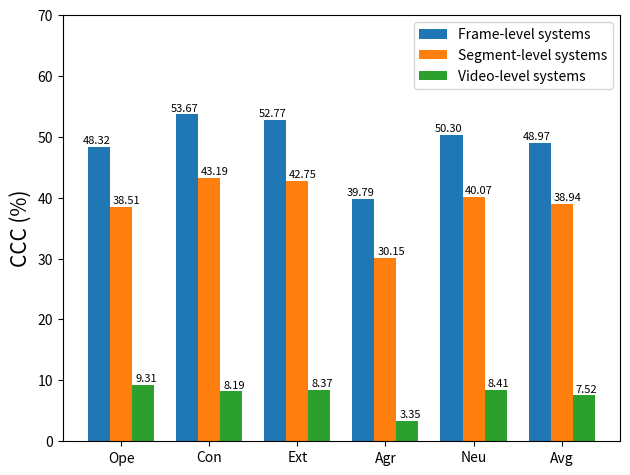

Source code (Python):
import matplotlib
import matplotlib.pyplot as plt
import numpy as np

""" IMPRESSION
frame-level:

    Interprt-img      & 0.5882 & 0.6550 & 0.6326 & 0.5003 & 0.6199 & 0.5992
    senet             & 0.5300 & 0.5580 & 0.5815 & 0.4493 & 0.5708 & 0.5379
    hrnet             & 0.5923 & 0.6912 & 0.6436 & 0.5195 & 0.6273 & 0.6148
    swin-transformer  & 0.2223 & 0.2426 & 0.2531 & 0.1224 & 0.1942 & 0.2069
    mean              0.4832	 0.5367	  0.5277   0.3979	0.5030	 0.4897  
        
segment-level:

    ResNet            & 0.5109 & 0.6156 & 0.5757 & 0.4391 & 0.5366 & 0.5356
    3d-resnet         & 0.3248 & 0.3601 & 0.3601 & 0.2120 & 0.3352 & 0.3185
    slow-fast         & 0.0256 & 0.0320 & 0.0185 & 0.0105 & 0.0184 & 0.0210
    tpn               & 0.4427 & 0.4767 & 0.4998 & 0.3230 & 0.4675 & 0.4420
    vat               & 0.6216 & 0.6753 & 0.6836 & 0.5228 & 0.6456 & 0.6298
    mean                0.38512	0.43194	0.42754	0.30148	0.40066	0.38938	
        
video-level:

    3d-resnet         & 0.1171 & 0.1207 & 0.1199 & 0.0387 & 0.0954 & 0.0983
    slow-fast         & 0.0318 & 0.0463 & 0.0255 & 0.0176 & 0.0297 & 0.0302
    tpn               & 0.0709 & -0.0188 & 0.0166 & -0.0007 & 0.0654 & 0.0267
    vat               & 0.1525 & 0.1794 & 0.1727 & 0.0783 & 0.1457 & 0.1457
    mean              0.093075	0.0819	0.083675	0.033475	0.08405	0.075225	
         
"""


labels = ['Ope', 'Con', 'Ext', "Agr", "Neu", "Avg"]
frame_ccc = [48.32, 53.67, 52.77, 39.79, 50.30, 48.97]
segment_ccc = [38.51, 43.19, 42.75,	30.15, 40.07, 38.94]
face2_ccc = [9.31,	8.19,	8.37,	3.35,	8.41,	7.52]

x = np.arange(len(labels))  # the label locations
width = 0.5  # the width of the bars

fig, ax = plt.subplots()
frame = ax.bar(2 * x - 0.5, frame_ccc, width, label='Frame-level systems')
face = ax.bar(2 * x, segment_ccc, width, label='Segment-level systems')
face2 = ax.bar(2 * x + 0.5, face2_ccc, width, label='Video-level systems')
# Add some text for labels, title and custom x-axis tick labels, etc.
ax.set_ylabel('CCC (%)', fontsize=15)
# ax.set_title('Impression CCC scores by frame and face images')
ax.set_xticks([0, 2, 4, 6, 8, 10])
ax.set_xticklabels(labels)
ax.legend()


def autolabel_label(rects, xytxt=(-2, 2)):
    """Attach a text label above each bar in *rects*, displaying its height."""
    for rect in rects:
        height = rect.get_height()
        ax.annotate('{:.2f}'.format(height),
                    xy=(rect.get_x() + rect.get_width() / 2, height),
                    xytext=xytxt,  # 3 points vertical offset
                    textcoords="offset points",
                    fontsize=8,
                    ha='center', va='bottom')


# def autolabel_face(rects, xytxt=(1, 2)):
#     """Attach a text label above each bar in *rects*, displaying its height."""
#     for rect in rects:
#         height = rect.get_height()
#         ax.annotate('{}'.format(height),
#                     xy=(rect.get_x() + rect.get_width() / 2, height),
#                     xytext=xytxt,  # 3 points vertical offset
#                     textcoords="offset points",
#                     fontsize=8,
#                     ha='center', va='bottom')


autolabel_label(frame, (-2, 1))
autolabel_label(face, (4, 1))
autolabel_label(face2, (2, 1))


fig.tight_layout()
plt.ylim(0, 70)
plt.savefig("Impression_frame_seg_vid_CCC.png", dpi=300)
plt.show()
